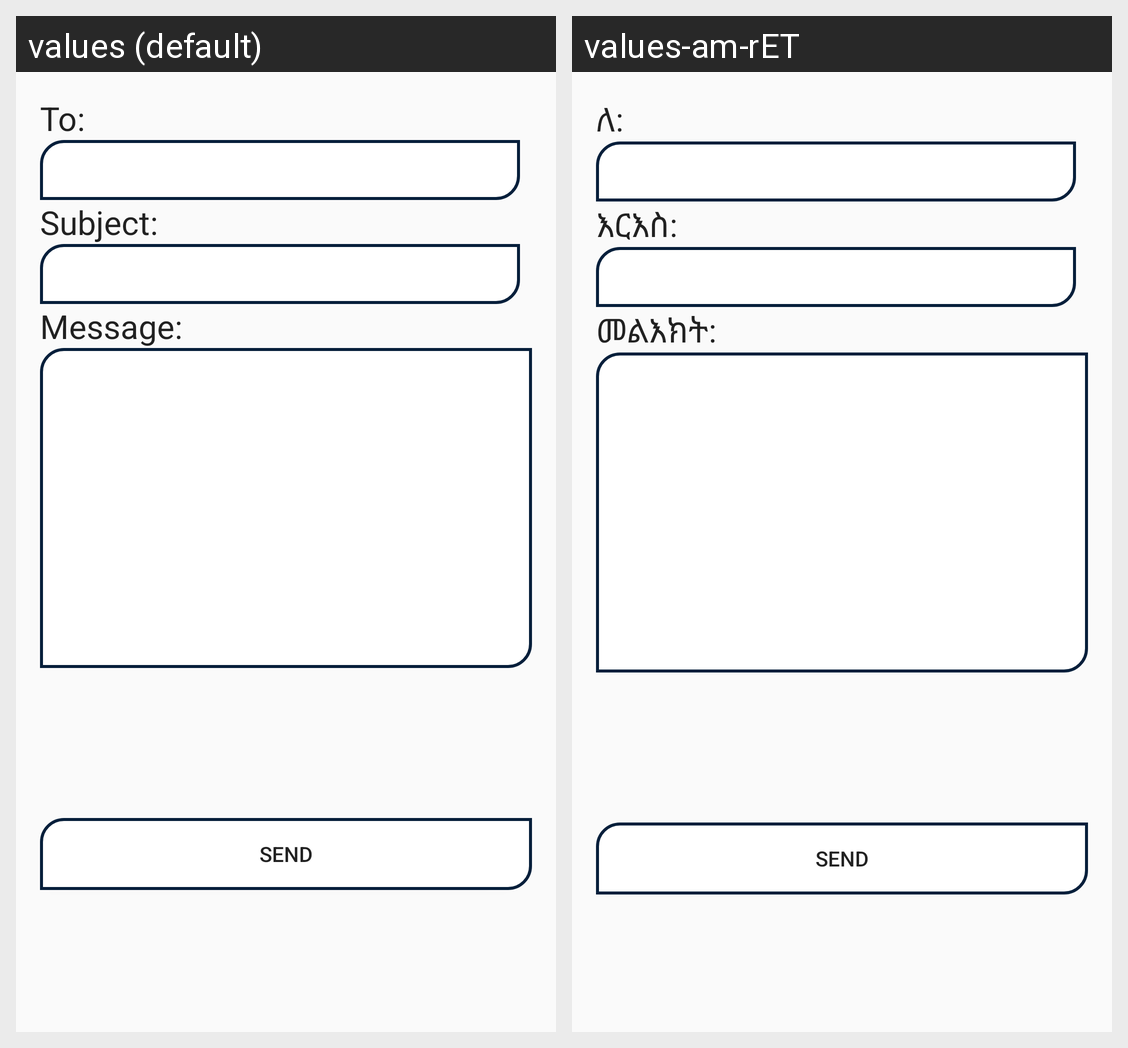

Strings drawn on this Android screen and how each of the app's shown locales translates them:
Android screen res/layout/emailsend.xml rendered under 2 locales, left to right: values (default), values-am-rET. Device: Nexus 5 (rendered at 1080×1920; each locale shown at half size, 540×960, under a caption strip naming it); theme AppTheme.
Strings drawn on this screen, with the default value and each locale's value (text and hints the layout hard-codes, and strings that could not be matched under every locale, appear in the picture but are not listed):

to
  values: To:
  values-am-rET: ለ:

subject
  values: Subject:
  values-am-rET: እርእስ:

message
  values: Message:
  values-am-rET: መልእክት:
